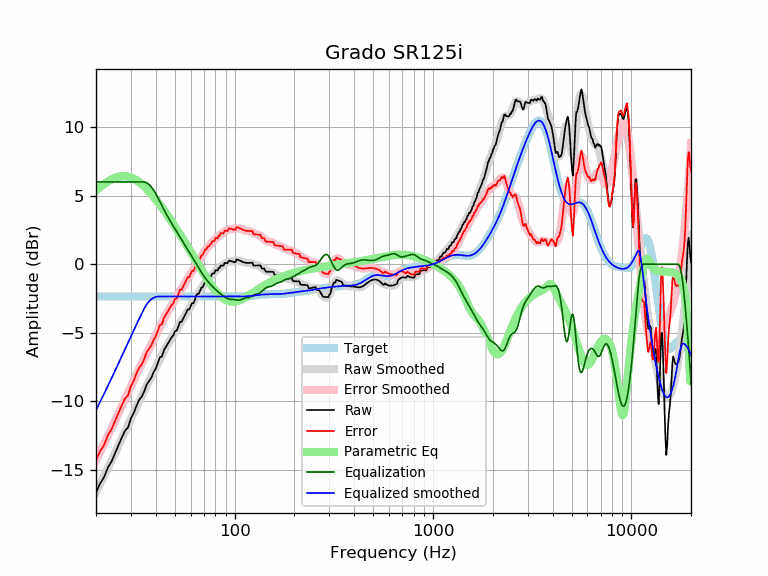

Values plotted in this chart, from the file beside it:
frequency, raw, error, smoothed, error_smoothed, equalization, parametric_eq, equalized_raw, equalized_smoothed, target
20, -16.64, -14.29, -16.64, -14.29, 6.00, 5.37, -10.64, -10.64, -2.35
21, -15.98, -13.63, -16.03, -13.68, 6.00, 5.63, -9.98, -10.03, -2.35
22, -15.51, -13.16, -15.43, -13.08, 6.00, 5.85, -9.51, -9.43, -2.35
23, -14.80, -12.45, -14.85, -12.50, 6.00, 6.04, -8.80, -8.85, -2.35
24, -14.37, -12.01, -14.29, -11.94, 6.00, 6.19, -8.37, -8.29, -2.35
25, -13.75, -11.40, -13.74, -11.39, 6.00, 6.31, -7.75, -7.74, -2.35
26, -13.17, -10.82, -13.21, -10.86, 6.00, 6.38, -7.17, -7.21, -2.35
27, -12.64, -10.29, -12.70, -10.35, 6.00, 6.42, -6.64, -6.70, -2.35
28, -12.15, -9.79, -12.20, -9.85, 6.00, 6.42, -6.15, -6.20, -2.35
29, -11.90, -9.55, -11.72, -9.37, 6.00, 6.39, -5.90, -5.72, -2.35
30, -11.24, -8.89, -11.26, -8.91, 6.00, 6.32, -5.24, -5.26, -2.35
31, -10.84, -8.49, -10.82, -8.46, 6.00, 6.23, -4.84, -4.82, -2.35
32, -10.32, -7.97, -10.39, -8.04, 6.00, 6.12, -4.32, -4.39, -2.35
33, -9.89, -7.54, -9.99, -7.63, 6.00, 5.99, -3.89, -3.99, -2.35
34, -9.66, -7.30, -9.60, -7.25, 6.00, 5.84, -3.66, -3.60, -2.35
35, -9.28, -6.92, -9.23, -6.87, 6.00, 5.68, -3.28, -3.23, -2.35
36, -8.77, -6.42, -8.87, -6.52, 5.94, 5.50, -2.83, -2.93, -2.35
37, -8.52, -6.16, -8.52, -6.17, 5.82, 5.32, -2.70, -2.71, -2.35
38, -8.28, -5.92, -8.19, -5.84, 5.63, 5.13, -2.64, -2.55, -2.35
39, -7.87, -5.52, -7.86, -5.51, 5.41, 4.94, -2.47, -2.45, -2.35
40, -7.62, -5.27, -7.53, -5.18, 5.15, 4.74, -2.47, -2.38, -2.35
41, -7.20, -4.84, -7.22, -4.87, 4.87, 4.54, -2.33, -2.35, -2.35
42, -6.79, -4.43, -6.91, -4.56, 4.56, 4.34, -2.23, -2.35, -2.35
43, -6.73, -4.38, -6.61, -4.26, 4.26, 4.14, -2.47, -2.35, -2.35
44, -6.27, -3.92, -6.33, -3.98, 3.98, 3.94, -2.29, -2.35, -2.35
45, -6.04, -3.68, -6.07, -3.71, 3.71, 3.74, -2.32, -2.35, -2.35
46, -5.80, -3.45, -5.82, -3.47, 3.47, 3.54, -2.34, -2.35, -2.35
47, -5.57, -3.22, -5.58, -3.23, 3.23, 3.34, -2.34, -2.35, -2.35
48, -5.34, -2.99, -5.36, -3.01, 3.01, 3.14, -2.34, -2.35, -2.35
49, -5.21, -2.86, -5.15, -2.79, 2.79, 2.94, -2.42, -2.35, -2.35
50, -4.88, -2.53, -4.94, -2.59, 2.59, 2.75, -2.30, -2.35, -2.35
51, -4.84, -2.49, -4.73, -2.38, 2.38, 2.56, -2.46, -2.35, -2.35
52, -4.56, -2.20, -4.53, -2.18, 2.18, 2.37, -2.38, -2.35, -2.35
53, -4.20, -1.85, -4.33, -1.98, 1.98, 2.18, -2.22, -2.35, -2.35
54, -4.20, -1.85, -4.13, -1.78, 1.78, 1.99, -2.42, -2.35, -2.35
55, -3.98, -1.62, -3.94, -1.59, 1.59, 1.81, -2.39, -2.35, -2.35
56, -3.75, -1.40, -3.75, -1.40, 1.40, 1.62, -2.35, -2.35, -2.35
57, -3.52, -1.17, -3.57, -1.22, 1.22, 1.44, -2.30, -2.35, -2.35
58, -3.29, -0.94, -3.39, -1.04, 1.04, 1.26, -2.25, -2.35, -2.35
59, -3.29, -0.94, -3.22, -0.87, 0.87, 1.09, -2.42, -2.35, -2.35
60, -3.07, -0.72, -3.05, -0.70, 0.70, 0.91, -2.37, -2.35, -2.35
61, -2.84, -0.49, -2.89, -0.54, 0.54, 0.74, -2.30, -2.35, -2.35
62, -2.84, -0.49, -2.72, -0.37, 0.37, 0.57, -2.47, -2.35, -2.35
63, -2.61, -0.26, -2.55, -0.20, 0.20, 0.40, -2.41, -2.35, -2.35
64, -2.28, 0.07, -2.39, -0.04, 0.04, 0.24, -2.25, -2.35, -2.35
65, -2.15, 0.20, -2.22, 0.13, -0.13, 0.07, -2.28, -2.35, -2.35
66, -2.15, 0.21, -2.06, 0.29, -0.29, -0.09, -2.44, -2.35, -2.35
67, -1.92, 0.43, -1.91, 0.45, -0.45, -0.24, -2.37, -2.35, -2.35
68, -1.69, 0.66, -1.76, 0.60, -0.60, -0.40, -2.29, -2.35, -2.35
69, -1.67, 0.68, -1.61, 0.74, -0.74, -0.55, -2.41, -2.35, -2.35
70, -1.48, 0.87, -1.48, 0.87, -0.87, -0.70, -2.36, -2.35, -2.35
71, -1.27, 1.08, -1.35, 1.00, -1.00, -0.84, -2.27, -2.35, -2.35
72, -1.28, 1.08, -1.24, 1.12, -1.12, -0.98, -2.39, -2.35, -2.35
73, -1.07, 1.28, -1.13, 1.23, -1.23, -1.11, -2.30, -2.35, -2.35
74, -1.08, 1.27, -1.02, 1.33, -1.33, -1.24, -2.41, -2.35, -2.35
75, -0.93, 1.43, -0.93, 1.42, -1.42, -1.37, -2.35, -2.35, -2.35
76, -0.87, 1.48, -0.84, 1.51, -1.51, -1.49, -2.39, -2.35, -2.35
77, -0.70, 1.65, -0.75, 1.60, -1.60, -1.61, -2.30, -2.35, -2.35
78, -0.65, 1.70, -0.67, 1.68, -1.68, -1.72, -2.34, -2.35, -2.35
79, -0.66, 1.69, -0.59, 1.76, -1.76, -1.82, -2.42, -2.35, -2.35
... 553 more rows
